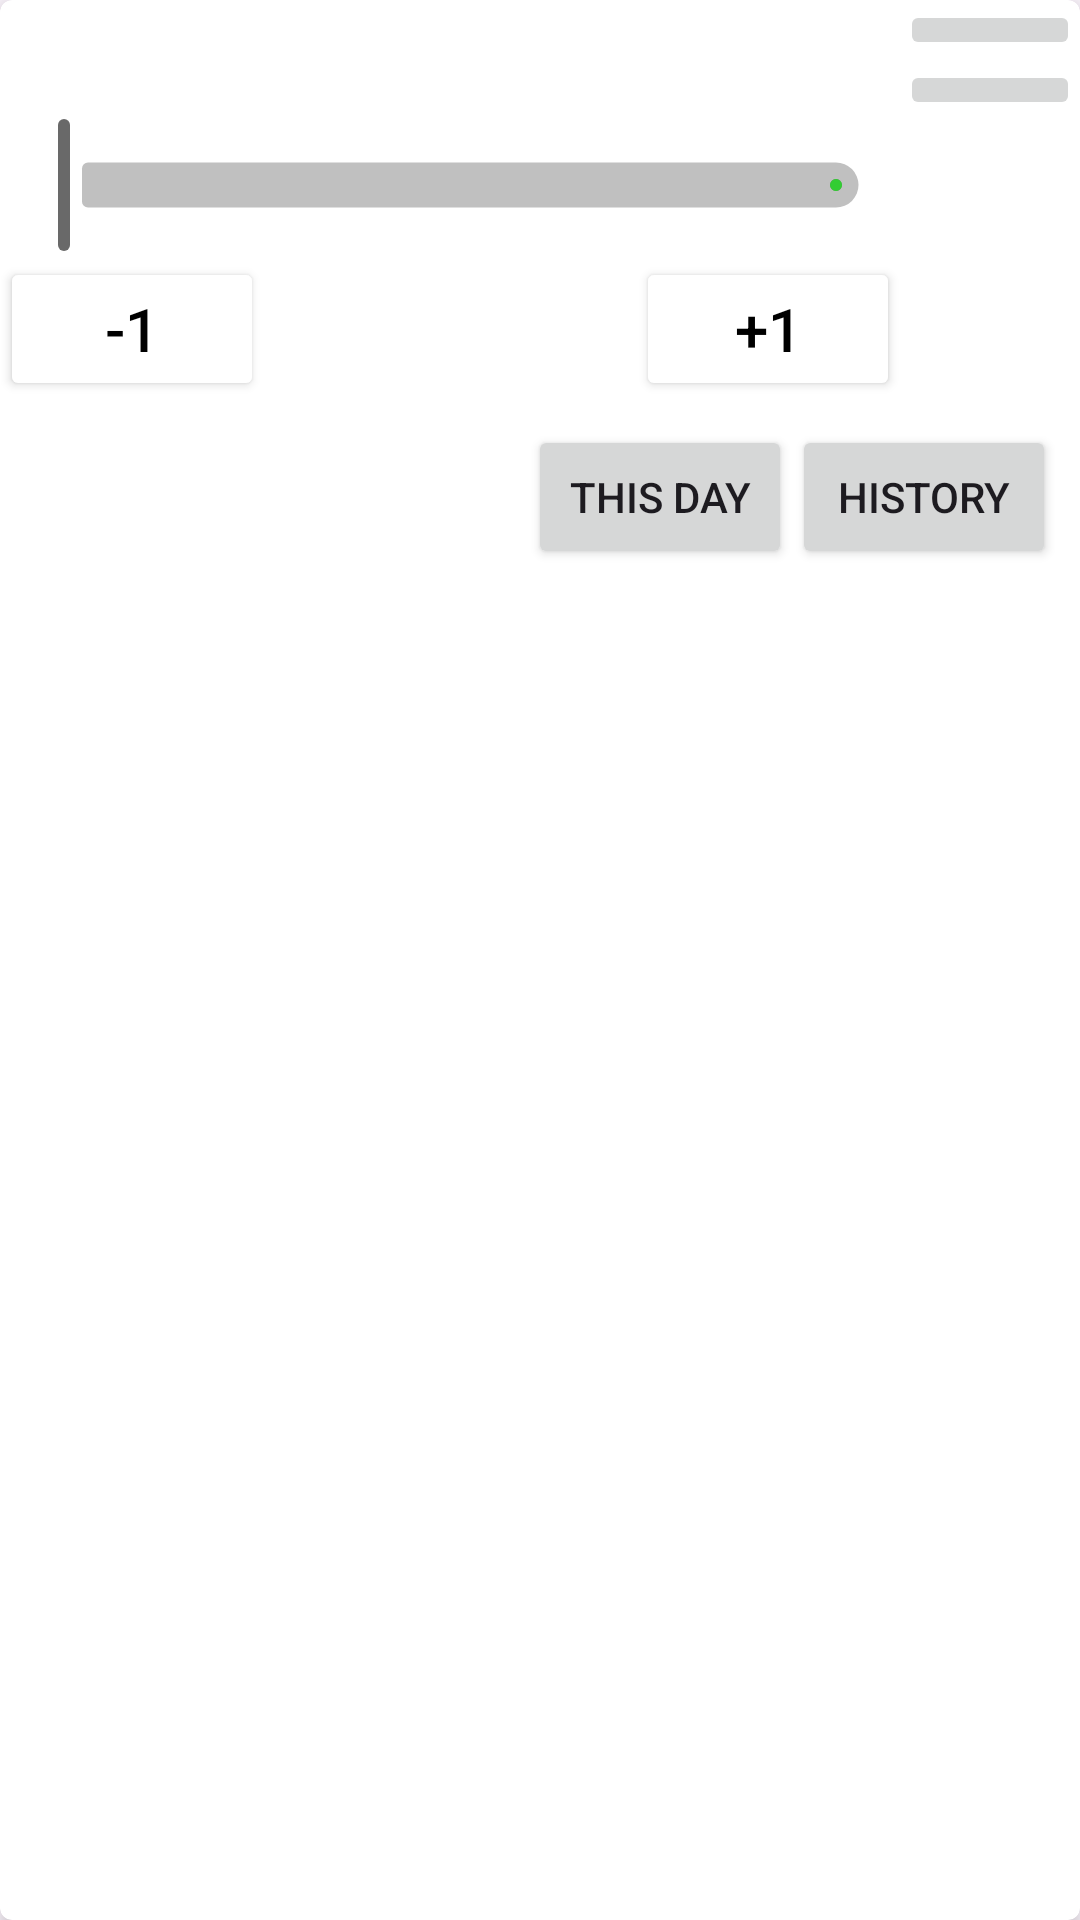

Layout XML and referenced resources for this Android screen:
<!-- AndroidManifest.xml: application theme Theme.TaskMap -->
<!-- res/layout/step_item.xml -->
<?xml version="1.0" encoding="utf-8"?>
<layout
    xmlns:android="http://schemas.android.com/apk/res/android"
    xmlns:app="http://schemas.android.com/apk/res-auto">

    <data>
        <variable
            name="step"
            type="com.kuznetsov.taskmap.entity.Step" />
    </data>

    <androidx.cardview.widget.CardView
        android:layout_width="match_parent"
        android:layout_height="wrap_content"
        android:layout_margin="8dp"
        app:cardElevation="4dp"
        app:cardCornerRadius="4dp">

        <LinearLayout
            android:id="@+id/mmm"
            android:layout_width="match_parent"
            android:layout_height="match_parent"
            android:orientation="vertical">

            <LinearLayout
                android:layout_width="match_parent"
                android:layout_height="wrap_content"
                android:orientation="horizontal">

                <LinearLayout
                    android:layout_width="match_parent"
                    android:layout_height="wrap_content"
                    android:layout_weight="1"
                    android:orientation="vertical">

                    <TextView
                        android:id="@+id/step_name"
                        android:layout_width="match_parent"
                        android:layout_height="match_parent"
                        android:textSize="16sp"
                        android:padding="8dp"
                        android:text="@{ step.name }"/>

                    <com.google.android.material.slider.Slider
                        android:id="@+id/step_slider"
                        android:layout_width="match_parent"
                        android:layout_height="wrap_content"
                        android:stepSize="1"
                        android:enabled="false"
                        app:trackColorActive="@color/lime_green"
                        app:trackColorInactive="@color/silver"
                        app:thumbColor="@color/dim_gray"
                        app:trackHeight="15dp" />

                    <LinearLayout
                        android:layout_width="match_parent"
                        android:layout_height="wrap_content">

                        <Button
                            android:id="@+id/minus_button"
                            android:layout_width="wrap_content"
                            android:layout_height="wrap_content"
                            android:layout_weight="0"
                            android:backgroundTint="@color/white"
                            android:textColor="@color/black"
                            android:textSize="20sp"
                            android:text="-1"/>

                        <TextView
                            android:id="@+id/percent_text"
                            android:layout_width="wrap_content"
                            android:layout_height="match_parent"
                            android:layout_weight="1"
                            android:gravity="center"
                            android:textSize="15sp"
                            android:text=""/>

                        <Button
                            android:id="@+id/plus_button"
                            android:layout_width="wrap_content"
                            android:layout_height="wrap_content"
                            android:layout_weight="0"
                            android:backgroundTint="@color/white"
                            android:textColor="@color/black"
                            android:textSize="20sp"
                            android:text="+1"/>
                    </LinearLayout>
                </LinearLayout>

                <LinearLayout
                    android:layout_width="wrap_content"
                    android:layout_height="match_parent"
                    android:orientation="vertical">

                    <ImageButton
                        android:id="@+id/step_edit_button"
                        android:layout_width="60dp"
                        android:layout_height="wrap_content"
                        android:src="@drawable/baseline_settings_24"/>

                    <ImageButton
                        android:id="@+id/save_button"
                        android:layout_width="60dp"
                        android:layout_height="wrap_content"
                        android:src="@drawable/save"
                        android:text="Save"/>
                </LinearLayout>

            </LinearLayout>

            <LinearLayout
                android:layout_width="match_parent"
                android:layout_height="wrap_content"
                android:layout_margin="8dp"
                android:orientation="horizontal">

                <TextView
                    android:layout_width="match_parent"
                    android:layout_height="wrap_content"
                    android:layout_weight="1"
                    android:textSize="15sp"
                    android:text='@{ "Created: " + step.creatingDateInString }'/>

                <Button
                    android:id="@+id/add_this_day"
                    android:layout_width="wrap_content"
                    android:layout_height="wrap_content"
                    android:text="This day"/>

                <Button
                    android:id="@+id/increments_show_button"
                    android:layout_width="wrap_content"
                    android:layout_height="wrap_content"
                    android:text="History"/>
            </LinearLayout>

            <androidx.coordinatorlayout.widget.CoordinatorLayout
                android:layout_width="match_parent"
                android:layout_height="wrap_content">

                <androidx.recyclerview.widget.RecyclerView
                    android:id="@+id/increments_list"
                    android:layout_width="match_parent"
                    android:layout_height="wrap_content"
                    android:layout_weight="0"
                    android:visibility="invisible"
                    android:gravity="top"
                    app:layoutManager="androidx.recyclerview.widget.LinearLayoutManager"/>
            </androidx.coordinatorlayout.widget.CoordinatorLayout>
        </LinearLayout>

    </androidx.cardview.widget.CardView>
</layout>
<!-- resources referenced by this layout -->
<resources>
  <color name="black">#FF000000</color>
  <color name="dim_gray">#696969</color>
  <color name="lime_green">#32CD32</color>
  <color name="silver">#C0C0C0</color>
  <color name="white">#FFFFFFFF</color>
  <style name="Theme.TaskMap" parent="Base.Theme.TaskMap" />
  <style name="Base.Theme.TaskMap" parent="Theme.Material3.DayNight.NoActionBar">
          
          
      </style>
</resources>
